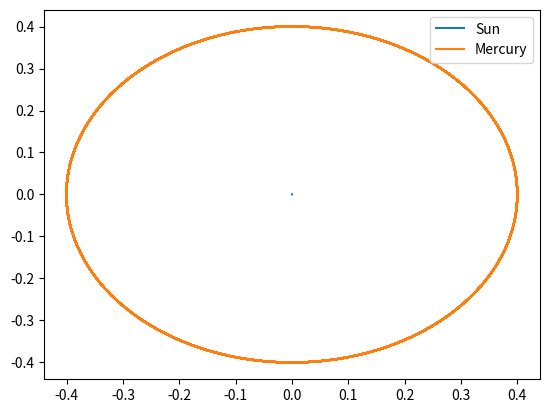

The script that saved this image:
import numpy as np
from scipy.constants import gravitational_constant as G
import matplotlib.pyplot as plt
from time import perf_counter


EPSILON = 0.001


class Particle:
    def __init__(self, x, y, z, vx, vy, vz, mass, name=None):
        self.pos = np.array([x, y, z], dtype=np.float64)
        self.pos_prev = np.array([x, y, z], dtype=np.float64)
        self.vel = np.array([vx, vy, vz], dtype=np.float64)
        self.acc = np.array([0, 0, 0], dtype=np.float64)
        self.acc_prev = np.array([0, 0, 0], dtype=np.float64)

        self.mass = mass
        self.name = name

        self.tracker = []


def create_solar_system():
    # Solar system data from https://physics.stackexchange.com/questions/441608/solar-system-position-and-velocity-data
    names = ["Sun", "Mercury", "Venus", "Mars", "Earth", "Jupiter", "Saturn", "Neptune", "Uranus"]
    m = np.array(([1],[1/6023600],[1/408524],[1/332946.038],[1/3098710],[1/1047.55],[1/3499],[1/22962],[1/19352]))
    r = np.array(([0,0],[0.4,0],[0,0.7],[1,0],[0,1.5],[5.2,0],[0,9.5],[19.2,0],[0,30.1]))
    v = np.array(([0,0],[0,-np.sqrt(1/0.4)],[np.sqrt(1/0.7),0],[0,-1],[np.sqrt(1/1.5),0],[0,-np.sqrt(1/5.2)],[np.sqrt(1/9.5),0],[0,-np.sqrt(1/19.2)],[np.sqrt(1/30.1),0]))

    return [Particle(r[i, 0], r[i,1], 0, v[i,0], v[i,1], 0, m[i,0], name=names[i]) for i in range(2)]


def main():

    particles = create_solar_system()

    dt = 0.01
    # ax = plt.axes(projection='3d')
    ax = plt.axes()
    start = perf_counter()

    t = 0.0

## STANDARD VERLET METHOD WITH INITIAL SETUP
    for p1 in particles:
        p1.acc[:] = 0.0
        for p2 in particles:
            r = p2.pos - p1.pos
            p1.acc += p2.mass * r \
                    / (np.linalg.norm(r)**2 + EPSILON**2)**(1.5)
    for particle in particles:
        particle.tracker += [particle.pos.copy()]
        particle.pos_prev[:] = particle.pos[:]
        particle.pos += particle.vel * dt + 0.5 * particle.acc * dt**2
    t += dt

    while t < 40:
        for p1 in particles:
            p1.acc[:] = 0.0
            for p2 in particles:
                r = p2.pos - p1.pos
                p1.acc += p2.mass * r \
                        / (np.linalg.norm(r)**2 + EPSILON**2)**(1.5)
        for particle in particles:
            particle.tracker += [particle.pos.copy()]
            temp_pos = particle.pos.copy()
            particle.pos = 2.0 * particle.pos - particle.pos_prev + particle.acc * dt**2
            particle.pos_prev[:] = temp_pos[:]
        t += dt

## VELOCITY VERLET METHOD:
    # while t < 40:
        # for p1 in particles:
            # p1.acc[:] = 0.0
            # for p2 in particles:
                # r = p2.pos - p1.pos
                # p1.acc += p2.mass * r \
                        # / (np.linalg.norm(r)**2 + EPSILON**2)**(1.5)
        # for particle in particles:
            # particle.tracker += [particle.pos.copy()]
            # particle.pos += particle.vel * dt + 0.5 * particle.acc * dt**2
            # particle.vel += particle.acc * dt
        # t += dt

    end = perf_counter()

    print(f"Time to complete: {end-start}")


    for p in particles:
        xdata = np.array(p.tracker)[:,0]
        ydata = np.array(p.tracker)[:,1]
        ax.plot(xdata, ydata, label=p.name)

    plt.legend()
    plt.show()


if __name__ == "__main__":
    main()
